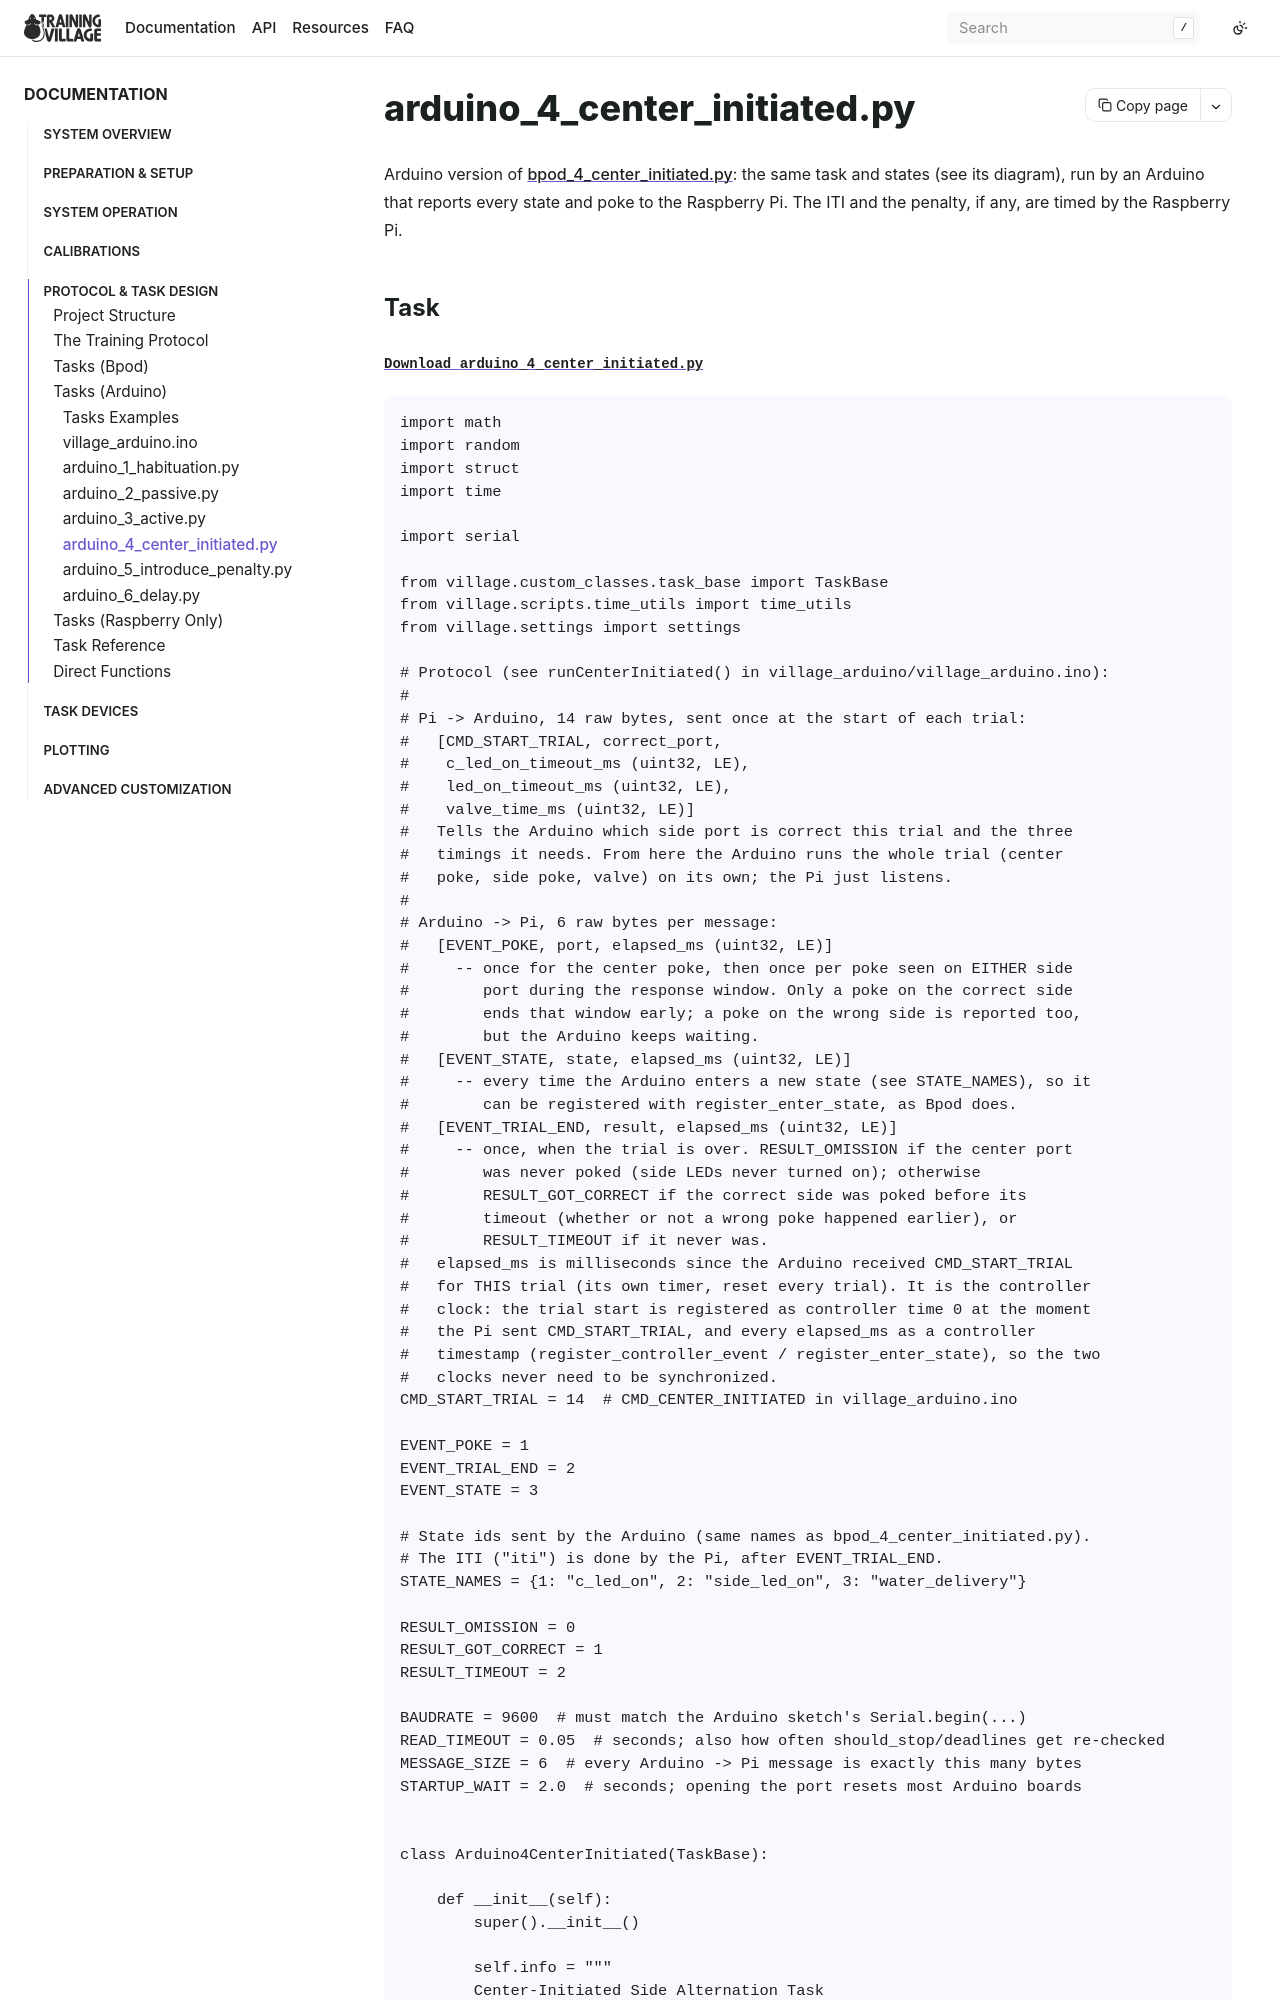

repository: BrainCircuitsBehaviorLab/village · page: examples/arduino_4_center_initiated.html · generator: sphinx

## arduino_4_center_initiated.py

Arduino version of [bpod_4_center_initiated.py](bpod_4_center_initiated.md): the same task and states (see its diagram), run by an Arduino that reports every state and po
